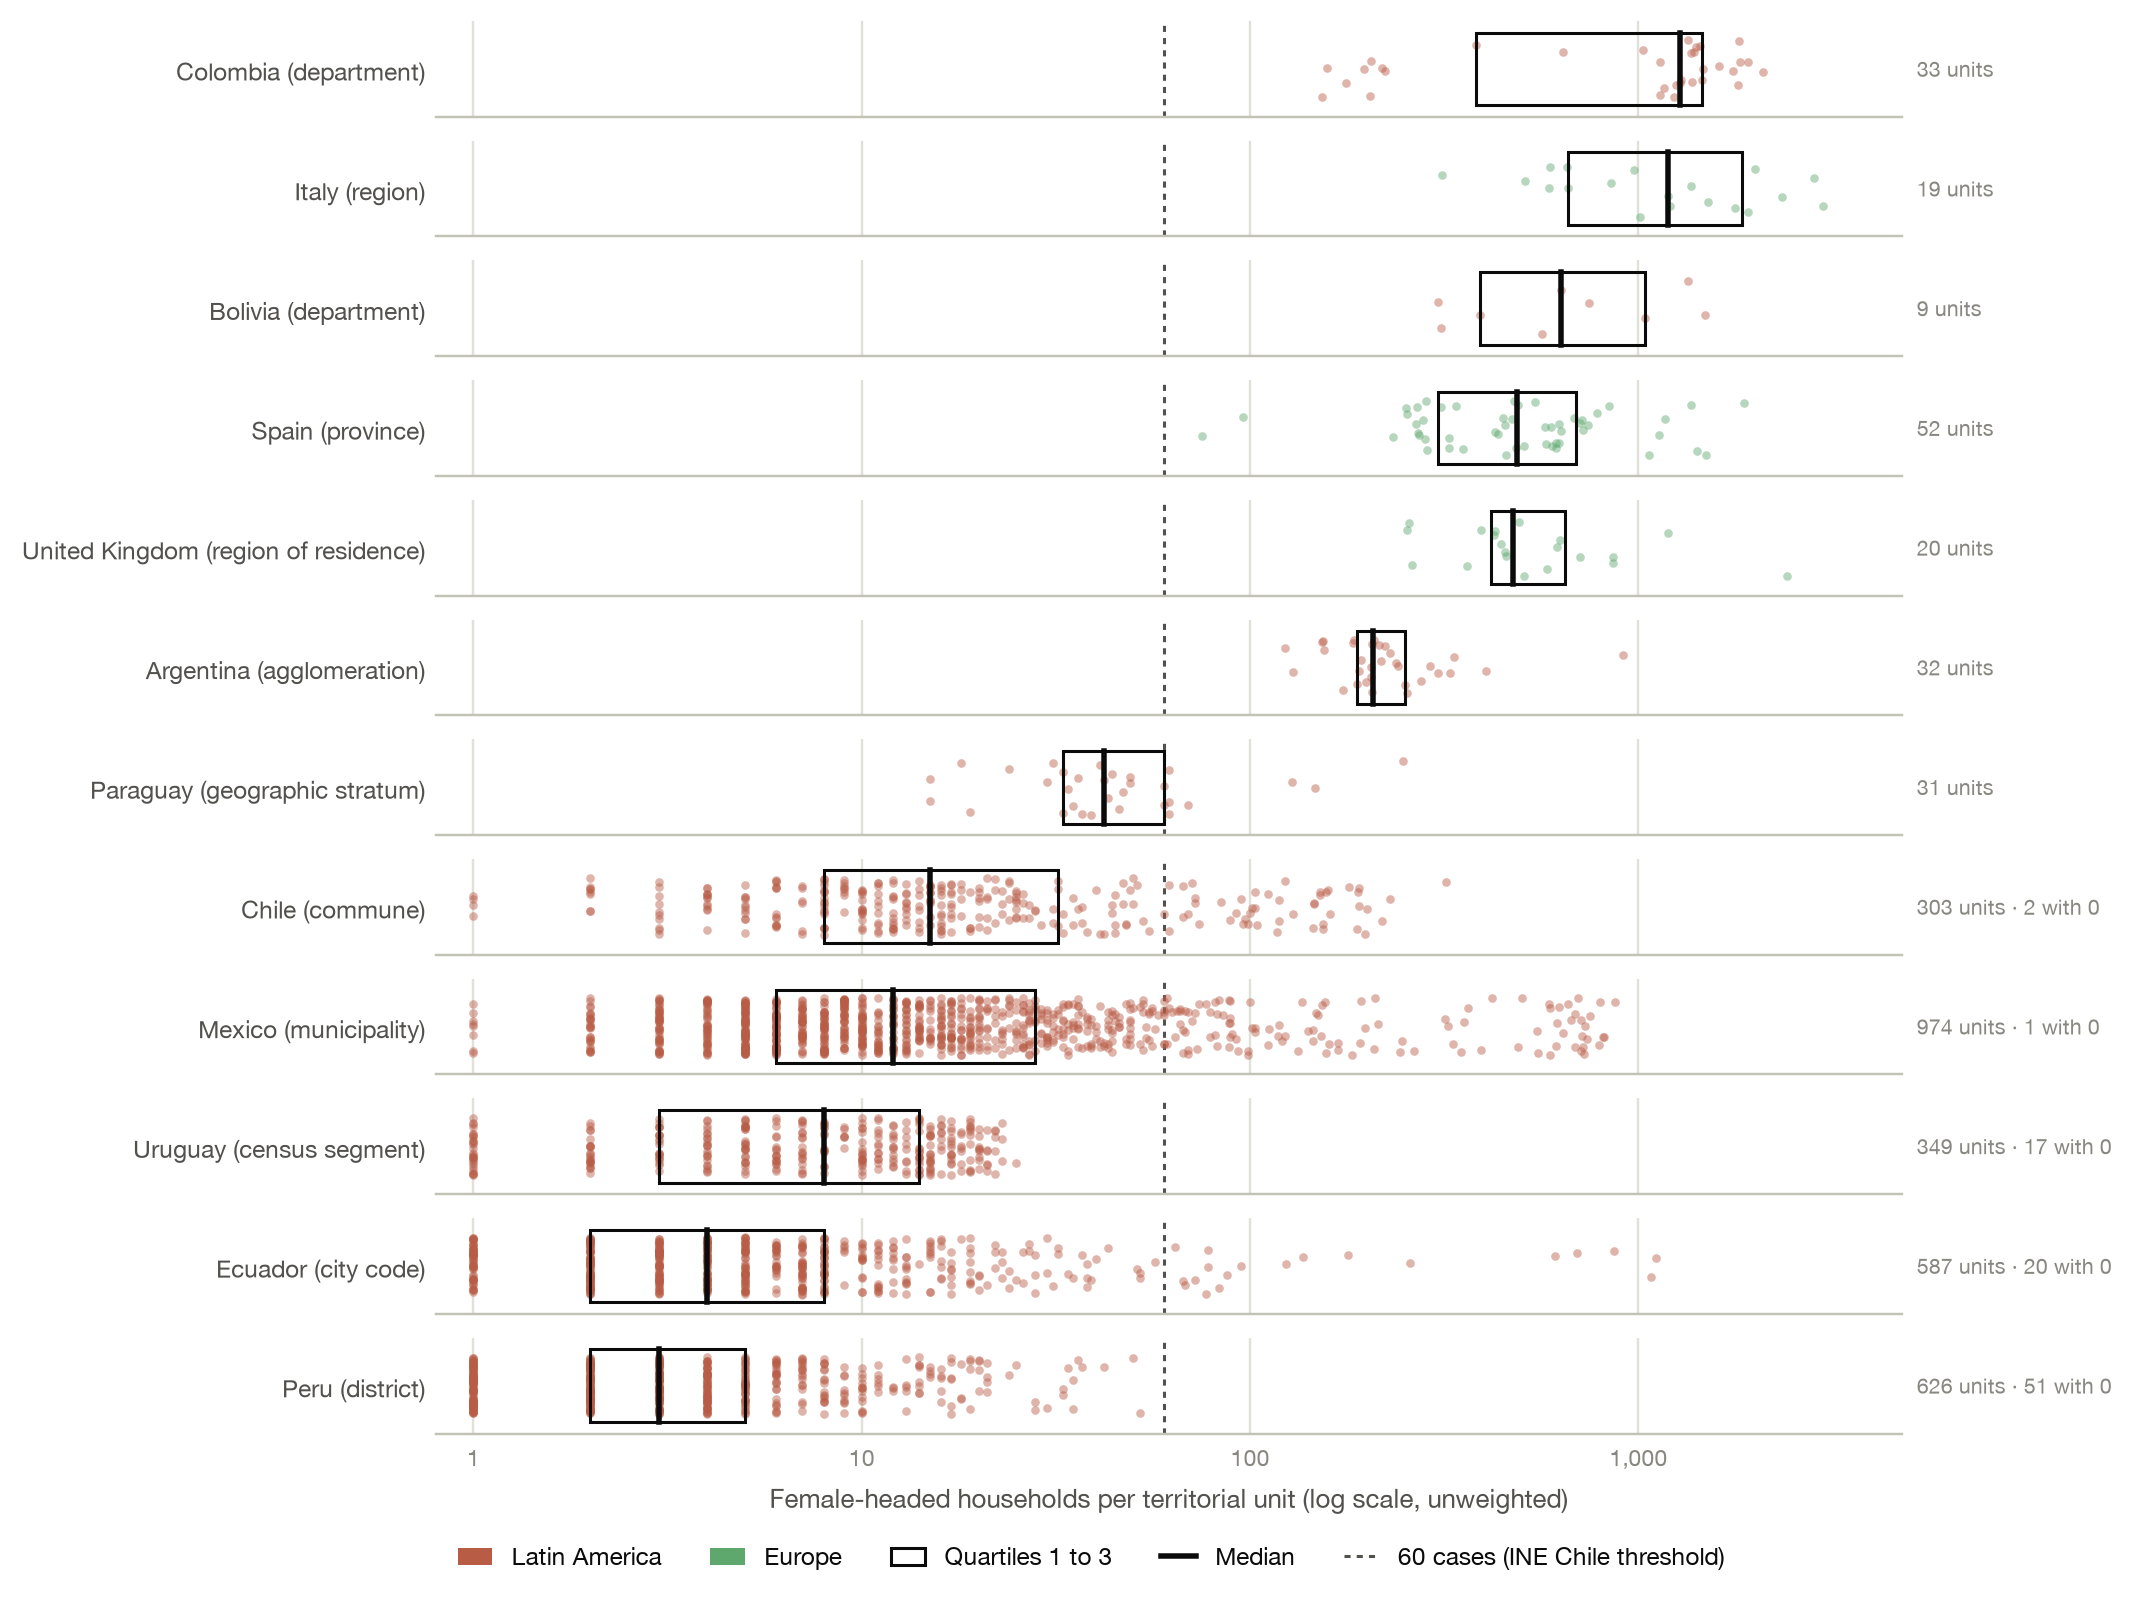

The file beside this chart, header and first rows:
country, unit_variable, unit, heads, female_heads, reference_person, sex
bolivia, depto, 1, 1205, 563, s1_05 = 1 (jefa o jefe del hogar), s1_02 = 2 (mujer)
bolivia, depto, 2, 4146, 1484, s1_05 = 1 (jefa o jefe del hogar), s1_02 = 2 (mujer)
bolivia, depto, 3, 2939, 1038, s1_05 = 1 (jefa o jefe del hogar), s1_02 = 2 (mujer)
bolivia, depto, 4, 853, 311, s1_05 = 1 (jefa o jefe del hogar), s1_02 = 2 (mujer)
bolivia, depto, 5, 1485, 631, s1_05 = 1 (jefa o jefe del hogar), s1_02 = 2 (mujer)
bolivia, depto, 6, 925, 390, s1_05 = 1 (jefa o jefe del hogar), s1_02 = 2 (mujer)
bolivia, depto, 7, 3290, 1342, s1_05 = 1 (jefa o jefe del hogar), s1_02 = 2 (mujer)
bolivia, depto, 8, 1227, 747, s1_05 = 1 (jefa o jefe del hogar), s1_02 = 2 (mujer)
bolivia, depto, 9, 871, 304, s1_05 = 1 (jefa o jefe del hogar), s1_02 = 2 (mujer)
italy, REGMCR (regione), 01, 7061, 2985, RELPARM = 01 (persona di riferimento), SESSO = 2 (femmina)
italy, REGMCR (regione), 03, 7143, 2839, RELPARM = 01 (persona di riferimento), SESSO = 2 (femmina)
italy, REGMCR (regione), 04, 3062, 1209, RELPARM = 01 (persona di riferimento), SESSO = 2 (femmina)
italy, REGMCR (regione), 05, 3152, 1195, RELPARM = 01 (persona di riferimento), SESSO = 2 (femmina)
italy, REGMCR (regione), 06, 2370, 1007, RELPARM = 01 (persona di riferimento), SESSO = 2 (femmina)
italy, REGMCR (regione), 07, 2084, 974, RELPARM = 01 (persona di riferimento), SESSO = 2 (femmina)
italy, REGMCR (regione), 08, 4304, 1772, RELPARM = 01 (persona di riferimento), SESSO = 2 (femmina)
italy, REGMCR (regione), 09, 3637, 1508, RELPARM = 01 (persona di riferimento), SESSO = 2 (femmina)
italy, REGMCR (regione), 10, 1520, 591, RELPARM = 01 (persona di riferimento), SESSO = 2 (femmina)
italy, REGMCR (regione), 11, 1627, 590, RELPARM = 01 (persona di riferimento), SESSO = 2 (femmina)
italy, REGMCR (regione), 12, 4551, 2000, RELPARM = 01 (persona di riferimento), SESSO = 2 (femmina)
italy, REGMCR (regione), 13, 1322, 510, RELPARM = 01 (persona di riferimento), SESSO = 2 (femmina)
italy, REGMCR (regione), 14, 836, 312, RELPARM = 01 (persona di riferimento), SESSO = 2 (femmina)
italy, REGMCR (regione), 15, 4652, 1920, RELPARM = 01 (persona di riferimento), SESSO = 2 (femmina)
italy, REGMCR (regione), 16, 3237, 1365, RELPARM = 01 (persona di riferimento), SESSO = 2 (femmina)
italy, REGMCR (regione), 17, 1795, 660, RELPARM = 01 (persona di riferimento), SESSO = 2 (femmina)
italy, REGMCR (regione), 18, 1785, 655, RELPARM = 01 (persona di riferimento), SESSO = 2 (femmina)
italy, REGMCR (regione), 19, 5779, 2342, RELPARM = 01 (persona di riferimento), SESSO = 2 (femmina)
italy, REGMCR (regione), 20, 1954, 850, RELPARM = 01 (persona di riferimento), SESSO = 2 (femmina)
peru, UBIGEO (distrito), 010101, 34, 16, P203 = 1 (jefe/jefa), P207 = 2 (mujer)
peru, UBIGEO (distrito), 010109, 8, 2, P203 = 1 (jefe/jefa), P207 = 2 (mujer)
peru, UBIGEO (distrito), 010110, 8, 1, P203 = 1 (jefe/jefa), P207 = 2 (mujer)
peru, UBIGEO (distrito), 010113, 8, 3, P203 = 1 (jefe/jefa), P207 = 2 (mujer)
peru, UBIGEO (distrito), 010115, 8, 3, P203 = 1 (jefe/jefa), P207 = 2 (mujer)
peru, UBIGEO (distrito), 010201, 34, 10, P203 = 1 (jefe/jefa), P207 = 2 (mujer)
peru, UBIGEO (distrito), 010202, 14, 5, P203 = 1 (jefe/jefa), P207 = 2 (mujer)
peru, UBIGEO (distrito), 010203, 11, 5, P203 = 1 (jefe/jefa), P207 = 2 (mujer)
peru, UBIGEO (distrito), 010205, 15, 4, P203 = 1 (jefe/jefa), P207 = 2 (mujer)
peru, UBIGEO (distrito), 010206, 6, 2, P203 = 1 (jefe/jefa), P207 = 2 (mujer)
peru, UBIGEO (distrito), 010312, 8, 2, P203 = 1 (jefe/jefa), P207 = 2 (mujer)
peru, UBIGEO (distrito), 010401, 16, 5, P203 = 1 (jefe/jefa), P207 = 2 (mujer)
peru, UBIGEO (distrito), 010403, 4, 0, P203 = 1 (jefe/jefa), P207 = 2 (mujer)
peru, UBIGEO (distrito), 010502, 5, 0, P203 = 1 (jefe/jefa), P207 = 2 (mujer)
peru, UBIGEO (distrito), 010503, 8, 0, P203 = 1 (jefe/jefa), P207 = 2 (mujer)
peru, UBIGEO (distrito), 010504, 6, 0, P203 = 1 (jefe/jefa), P207 = 2 (mujer)
peru, UBIGEO (distrito), 010509, 6, 3, P203 = 1 (jefe/jefa), P207 = 2 (mujer)
peru, UBIGEO (distrito), 010601, 11, 5, P203 = 1 (jefe/jefa), P207 = 2 (mujer)
peru, UBIGEO (distrito), 010604, 6, 1, P203 = 1 (jefe/jefa), P207 = 2 (mujer)
peru, UBIGEO (distrito), 010607, 16, 6, P203 = 1 (jefe/jefa), P207 = 2 (mujer)
peru, UBIGEO (distrito), 010608, 8, 2, P203 = 1 (jefe/jefa), P207 = 2 (mujer)
peru, UBIGEO (distrito), 010609, 8, 1, P203 = 1 (jefe/jefa), P207 = 2 (mujer)
peru, UBIGEO (distrito), 010701, 17, 7, P203 = 1 (jefe/jefa), P207 = 2 (mujer)
peru, UBIGEO (distrito), 010702, 14, 4, P203 = 1 (jefe/jefa), P207 = 2 (mujer)
peru, UBIGEO (distrito), 010705, 16, 4, P203 = 1 (jefe/jefa), P207 = 2 (mujer)
peru, UBIGEO (distrito), 010707, 7, 0, P203 = 1 (jefe/jefa), P207 = 2 (mujer)
peru, UBIGEO (distrito), 020101, 14, 4, P203 = 1 (jefe/jefa), P207 = 2 (mujer)
peru, UBIGEO (distrito), 020105, 46, 21, P203 = 1 (jefe/jefa), P207 = 2 (mujer)
peru, UBIGEO (distrito), 020108, 15, 3, P203 = 1 (jefe/jefa), P207 = 2 (mujer)
peru, UBIGEO (distrito), 020601, 14, 3, P203 = 1 (jefe/jefa), P207 = 2 (mujer)
peru, UBIGEO (distrito), 020605, 8, 3, P203 = 1 (jefe/jefa), P207 = 2 (mujer)
peru, UBIGEO (distrito), 020701, 6, 2, P203 = 1 (jefe/jefa), P207 = 2 (mujer)
... 2,975 more rows
